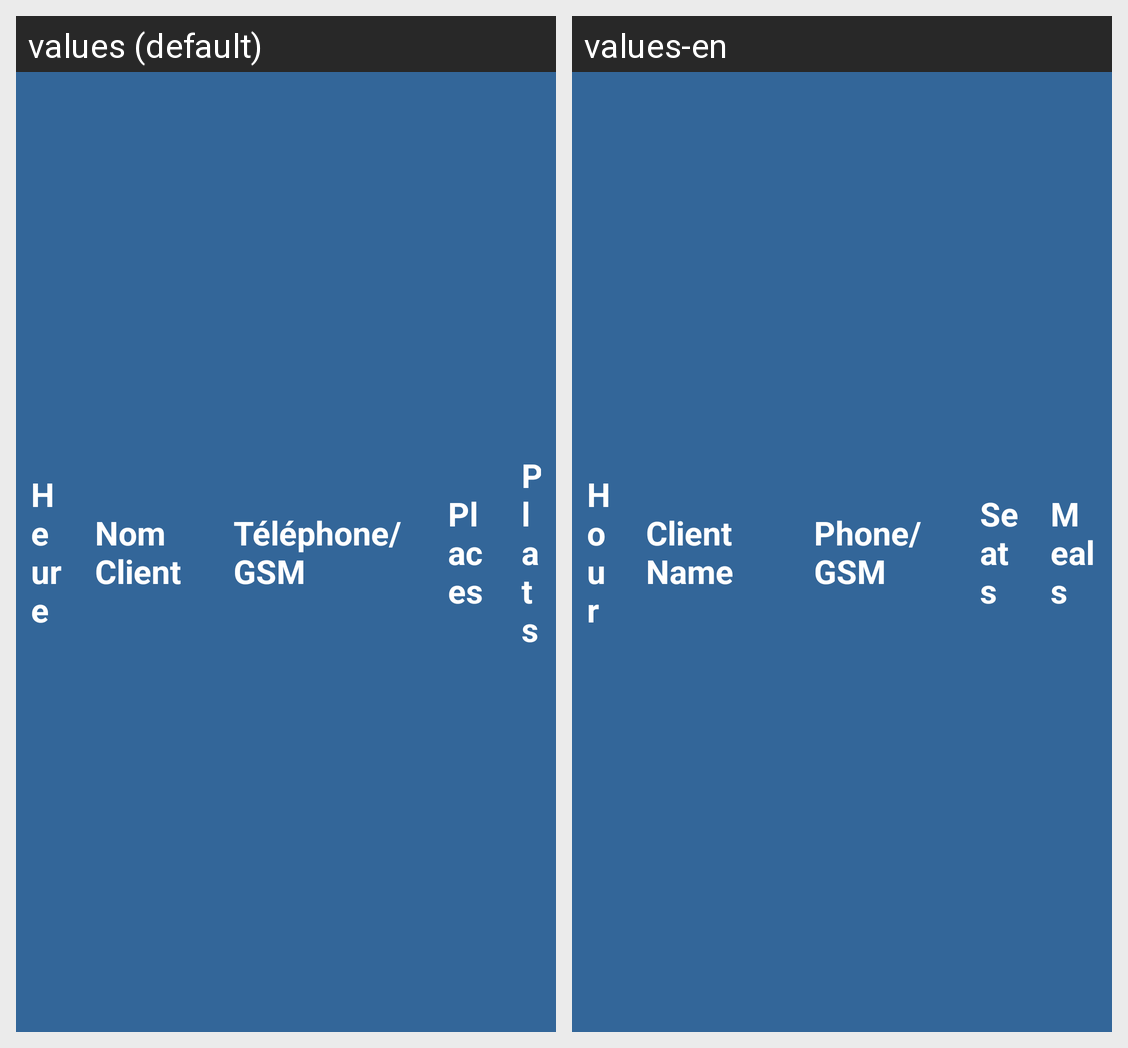

Strings drawn on this Android screen and how each of the app's shown locales translates them:
Android screen res/layout/reservation_restaurant_header.xml rendered under 2 locales, left to right: values (default), values-en. Device: Nexus 5 (rendered at 1080×1920; each locale shown at half size, 540×960, under a caption strip naming it); theme AppTheme.
Strings drawn on this screen, with the default value and each locale's value (text and hints the layout hard-codes, and strings that could not be matched under every locale, appear in the picture but are not listed):

reservation_restaurant_heure
  values: Heure
  values-en: Hour

reservation_restaurant_nom
  values: Nom Client
  values-en: Client Name

reservation_restaurant_telephone
  values: Téléphone/GSM
  values-en: Phone/GSM

reservation_restaurant_places
  values: Places
  values-en: Seats

reservation_restaurant_quantite
  values: Plats
  values-en: Meals
